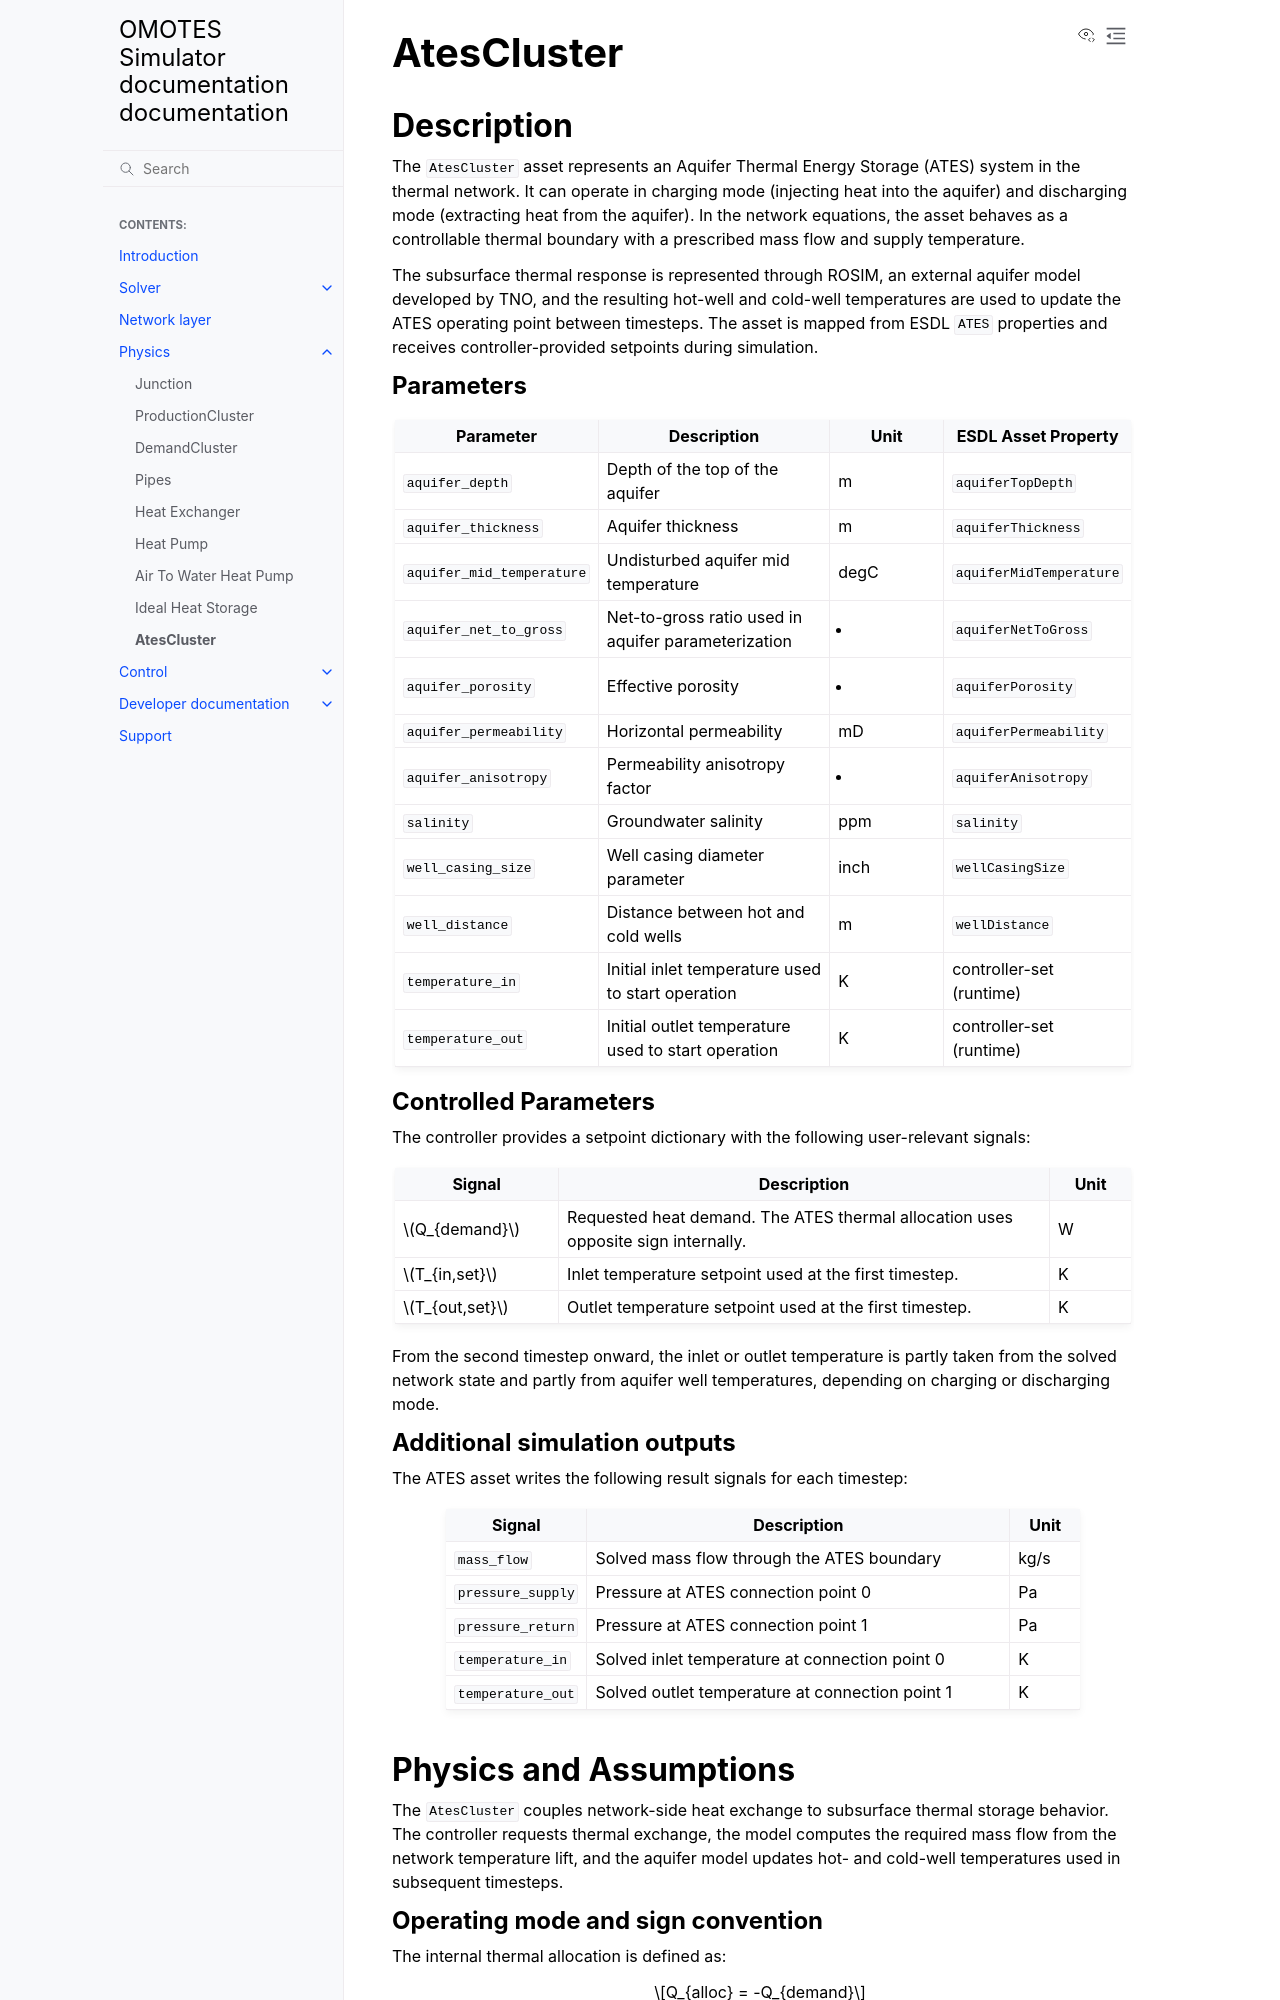

repository: Project-OMOTES/simulator-core · page: physics/ates_cluster_physics.html · generator: sphinx

AtesCluster
===========

Description
-----------

The ``AtesCluster`` asset represents an Aquifer Thermal Energy Storage (ATES) system in the
thermal network. It can operate in charging mode (injecting heat into the aquifer) and
discharging mode (extracting heat from the aquifer). In the network equations, the asset behaves
as a controllable thermal boundary with a prescribed mass flow and supply temperature.

The subsurface thermal response is represented through ROSIM, an external aquifer model developed
by TNO, and the resulting hot-well and cold-well temperatures are used to update the ATES
operating point between timesteps.
The asset is mapped from ESDL ``ATES`` properties and receives controller-provided setpoints during
simulation.

Parameters
~~~~~~~~~~

.. list-table::
   :header-rows: 1
   :widths: 30 40 20 30

   * - Parameter
     - Description
     - Unit
     - ESDL Asset Property
   * - ``aquifer_depth``
     - Depth of the top of the aquifer
     - m
     - ``aquiferTopDepth``
   * - ``aquifer_thickness``
     - Aquifer thickness
     - m
     - ``aquiferThickness``
   * - ``aquifer_mid_temperature``
     - Undisturbed aquifer mid temperature
     - degC
     - ``aquiferMidTemperature``
   * - ``aquifer_net_to_gross``
     - Net-to-gross ratio used in aquifer parameterization
     - -
     - ``aquiferNetToGross``
   * - ``aquifer_porosity``
     - Effective porosity
     - -
     - ``aquiferPorosity``
   * - ``aquifer_permeability``
     - Horizontal permeability
     - mD
     - ``aquiferPermeability``
   * - ``aquifer_anisotropy``
     - Permeability anisotropy factor
     - -
     - ``aquiferAnisotropy``
   * - ``salinity``
     - Groundwater salinity
     - ppm
     - ``salinity``
   * - ``well_casing_size``
     - Well casing diameter parameter
     - inch
     - ``wellCasingSize``
   * - ``well_distance``
     - Distance between hot and cold wells
     - m
     - ``wellDistance``
   * - ``temperature_in``
     - Initial inlet temperature used to start operation
     - K
     - controller-set (runtime)
   * - ``temperature_out``
     - Initial outlet temperature used to start operation
     - K
     - controller-set (runtime)

Controlled Parameters
~~~~~~~~~~~~~~~~~~~~~

The controller provides a setpoint dictionary with the following user-relevant signals:

.. list-table::
   :header-rows: 1
   :widths: 20 60 10

   * - Signal
     - Description
     - Unit
   * - :math:`Q_{demand}`
     - Requested heat demand. The ATES thermal allocation uses opposite sign internally.
     - W
   * - :math:`T_{in,set}`
     - Inlet temperature setpoint used at the first timestep.
     - K
   * - :math:`T_{out,set}`
     - Outlet temperature setpoint used at the first timestep.
     - K

From the second timestep onward, the inlet or outlet temperature is partly taken from the solved
network state and partly from aquifer well temperatures, depending on charging or discharging mode.
